Run: headless pygame with SDL's dummy video driver; simulated clock (each Clock.tick advances the game by its frame time, no real sleeping); random seed 0; keys injected as events and as key.get_pressed() state; mouse plan: one left click at the window centre at the start of phase 2, then a move to the lower-right quarter at the start of phase 3.
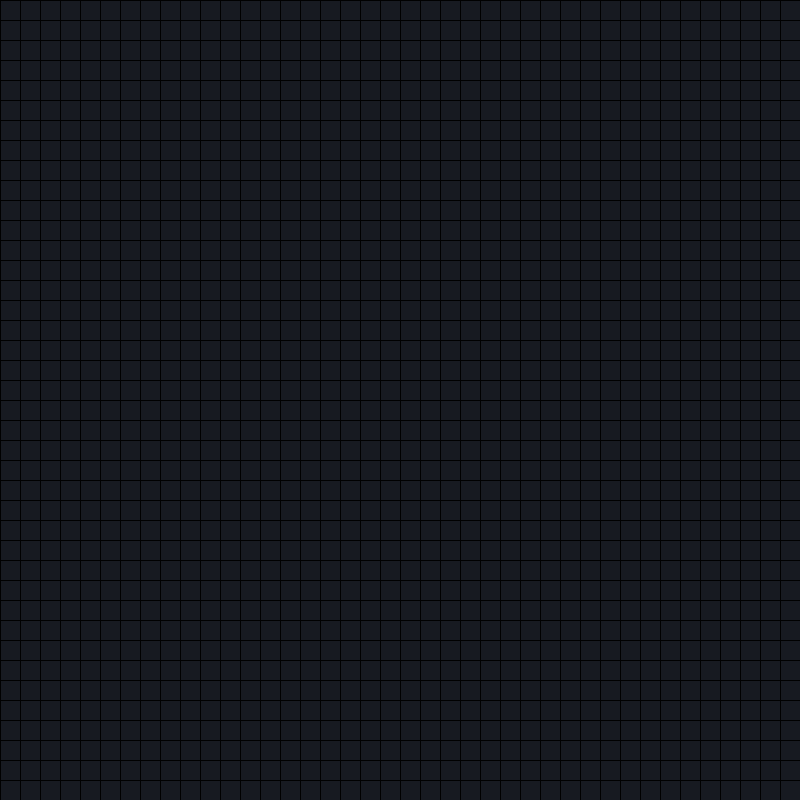
Frame 1 of 4 · flips 1–60 · no input
Frame 2 of 4 · flips 61–180 · clicked the window centre · tapped SPACE, RETURN · held RIGHT (→), D · screen unchanged from frame 1, image omitted
Frame 3 of 4 · flips 181–300 · moved the mouse to the lower-right quarter · held DOWN (↓), S · screen unchanged from frame 2, image omitted
Frame 4 of 4 · flips 301–420 · held LEFT (←), A, UP (↑), W · screen unchanged from frame 3, image omitted

The pygame program that drew these frames:

import pygame
import random
import time

pygame.init()

#(pygame has 0, 0 at top left)

#colours
BLACK = (0, 0, 0)
DEADCOL = (23, 26, 33)
ALIVECOL = (150, 197, 176)


#environment variables
WIDTH, HEIGHT = 800, 800
TILE_SIZE = 20
GRID_WIDTH = WIDTH // TILE_SIZE
GRID_HEIGHT = HEIGHT // TILE_SIZE
FPS = 60


#init screen
screen = pygame.display.set_mode((WIDTH, HEIGHT))


#clock
clock = pygame.time.Clock()


#generate random positions
def gen(num):
    return set([(random.randrange(0, GRID_HEIGHT), random.randrange(0, GRID_WIDTH)) for _ in range(num)])


#draw grid
def draw_grid(positions):
    #draw position format: (col, row)
    for position in positions:
        col, row = position
        #top left corner
        top_left = (col * TILE_SIZE, row * TILE_SIZE)
        pygame.draw.rect(screen, ALIVECOL, (*top_left, TILE_SIZE, TILE_SIZE)) #unpacks top_left and plots TILE_SIZE (X) x TILE_SIZE (Y)


    #draw horizontal lines
    for row in range(GRID_HEIGHT):
        pygame.draw.line(screen, BLACK , (0, row * TILE_SIZE), (WIDTH, row * TILE_SIZE))
    #draw vertical lines
    for col in range(GRID_WIDTH):
        pygame.draw.line(screen, BLACK , (col * TILE_SIZE, 0), (col * TILE_SIZE, HEIGHT))


#updating the grid
def adjust_grid(positions):
    #init sets for new cells before replacing old ones
    all_neighbours = set()
    new_positions = set()

    for position in positions:
        neighbours = get_neighbours(position) #get neighbours of each position
        all_neighbours.update(neighbours) #update all_neighbours with neighbours

        neighbours = list(filter(lambda x: x in positions, neighbours)) #filter out neighbours that are in positions

        if len(neighbours) in [2, 3]:
            new_positions.add(position) #add position to new_positions (keep them) if it has 2 or 3 neighbours

    for position in all_neighbours:
        neighbours = get_neighbours(position)
        neighbours = list(filter(lambda x: x in positions, neighbours))

        if len(neighbours) == 3:
            new_positions.add(position)

    return new_positions

def get_neighbours(pos):
    x, y = pos
    neighbours = []
    for dx in [-1, 0, 1]: #dx = displacement in x
        if x + dx < 0 or x + dx > GRID_WIDTH: #if x + dx is out of bounds, skip
            continue

        for dy in [-1, 0, 1]: #dy = displacement in y
            if y + dy < 0 or y + dy > GRID_WIDTH: #if y + dy is out of bounds, skip
                continue
            if dx == 0 and dy == 0: #if dx and dy are 0, skip
                continue

            neighbours.append((x + dx, y + dy)) #add neighbour to neighbours

    return neighbours


#main loop
def main():
    running = True
    playing = False
    count = 0
    update_frequency = 4

    start_time = time.time()  # Initial start time for the timer
    elapsed_time = 0  # Tracks total elapsed time

    positions = set()  # Init positions as a set

    while running:
        clock.tick(FPS)

        # Only update elapsed time if the game is playing
        if playing:
            elapsed_time = time.time() - start_time

            # Increment count and update the grid if needed
            count += 1
            if count >= update_frequency:
                count = 0
                positions = adjust_grid(positions)

        # Update the window title with the current game status and timer
        pygame.display.set_caption(f"{'Playing' if playing else 'Paused'} - Timer: {int(elapsed_time)} seconds")

        # Event handling
        for event in pygame.event.get():
            if event.type == pygame.QUIT:
                running = False

            if event.type == pygame.MOUSEBUTTONDOWN:
                x, y = pygame.mouse.get_pos()
                col = x // TILE_SIZE
                row = y // TILE_SIZE
                pos = (col, row)

                if pos in positions:
                    positions.remove(pos)
                else:
                    positions.add(pos)

            if event.type == pygame.KEYDOWN:
                # Toggle the game state between playing and paused
                if event.key == pygame.K_SPACE:
                    playing = not playing
                    if playing:
                        # Resuming: Reset the start time to adjust for the paused period
                        start_time = time.time() - elapsed_time
                    else:
                        # Pausing: Store the current elapsed time
                        elapsed_time = time.time() - start_time

                # Clear positions and reset timer
                if event.key == pygame.K_c:
                    positions = set()
                    playing = False
                    start_time = time.time()
                    elapsed_time = 0

                # Generate random positions
                if event.key == pygame.K_g:
                    positions = gen(random.randrange(4, 10) * GRID_WIDTH)

        # Drawing and refreshing the screen
        screen.fill(DEADCOL)  # Fill screen with the background color
        draw_grid(positions)  # Draws grid after filling screen
        pygame.display.update()  # Refresh the display

    pygame.quit()

#only run main if this file is run
if __name__ == "__main__":
    main()
